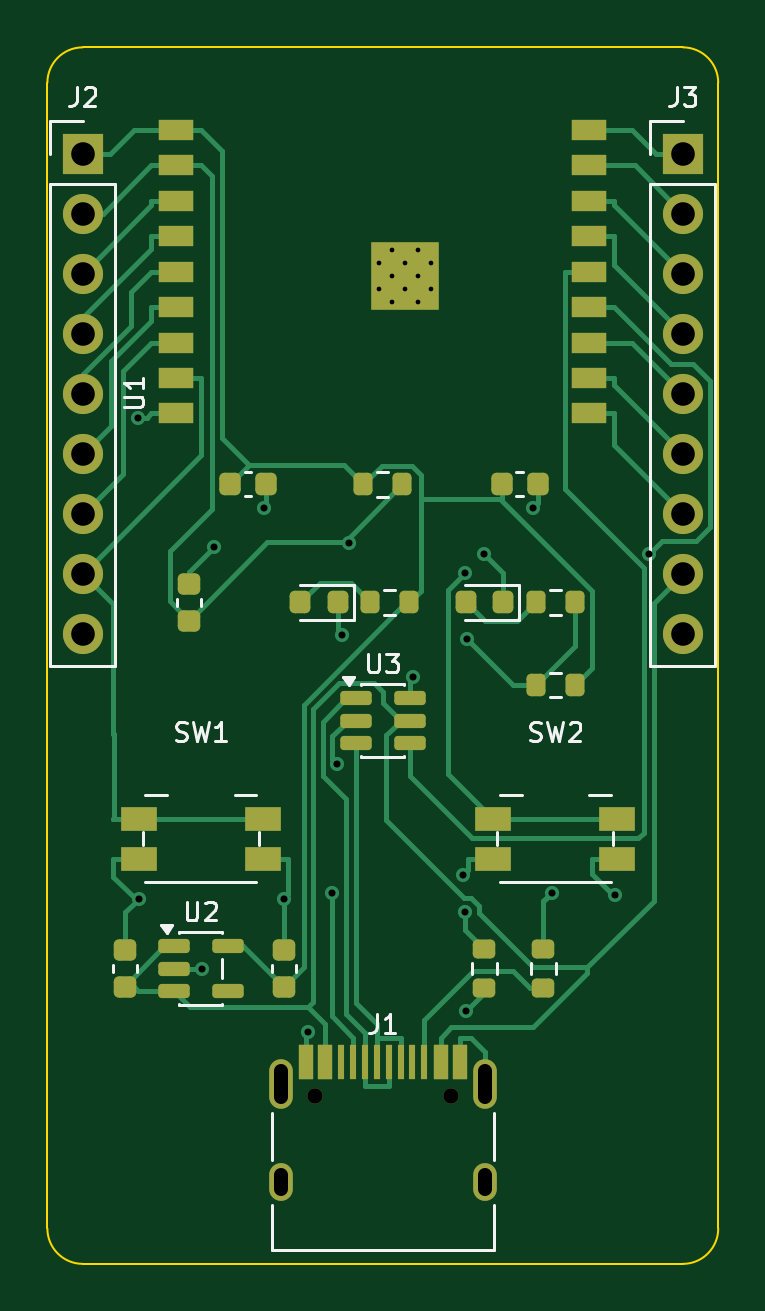
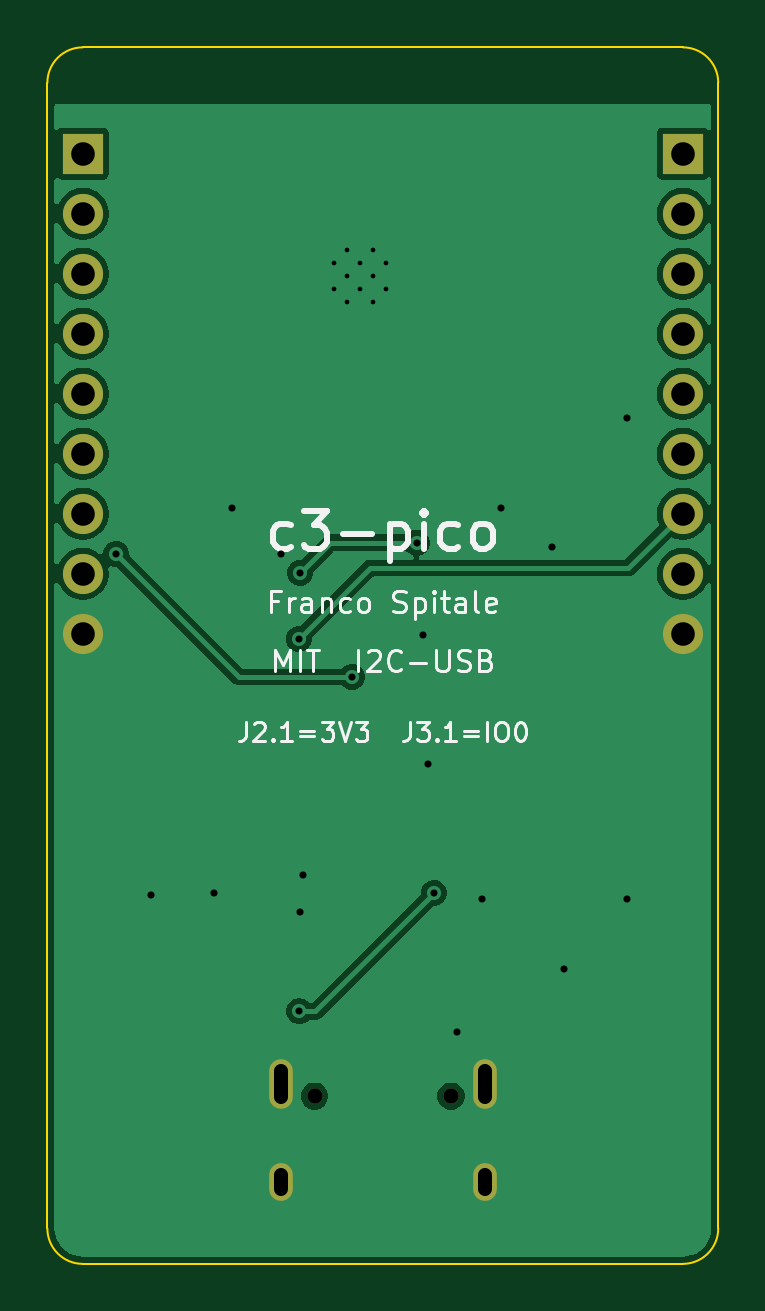
Circuit board: 10 layer files. Board 28.4 x 51.5 mm.
- bottom_copper: c3-pico-B_Cu.gbl (44248 bytes)
- bottom_mask: c3-pico-B_Mask.gbs (1296 bytes)
- paste: c3-pico-B_Paste.gbp (449 bytes)
- bottom_silk: c3-pico-B_Silkscreen.gbo (22131 bytes)
- outline: c3-pico-Edge_Cuts.gm1 (993 bytes)
- top_copper: c3-pico-F_Cu.gtl (22115 bytes)
- top_mask: c3-pico-F_Mask.gts (5459 bytes)
- paste: c3-pico-F_Paste.gtp (4496 bytes)
- top_silk: c3-pico-F_Silkscreen.gto (17982 bytes)
- drill: c3-pico.drl (1582 bytes)

=== bottom_copper: c3-pico-B_Cu.gbl (44248 bytes, source omitted) ===
=== bottom_mask: c3-pico-B_Mask.gbs ===
%TF.GenerationSoftware,KiCad,Pcbnew,9.0.7*%
%TF.CreationDate,2026-07-15T11:03:38-03:00*%
%TF.ProjectId,c3-pico,63332d70-6963-46f2-9e6b-696361645f70,1.0*%
%TF.SameCoordinates,Original*%
%TF.FileFunction,Soldermask,Bot*%
%TF.FilePolarity,Negative*%
%FSLAX46Y46*%
G04 Gerber Fmt 4.6, Leading zero omitted, Abs format (unit mm)*
G04 Created by KiCad (PCBNEW 9.0.7) date 2026-07-15 11:03:38*
%MOMM*%
%LPD*%
G01*
G04 APERTURE LIST*
%ADD10R,1.700000X1.700000*%
%ADD11C,1.700000*%
%ADD12C,0.650000*%
%ADD13O,1.000000X2.100000*%
%ADD14O,1.000000X1.600000*%
G04 APERTURE END LIST*
D10*
%TO.C,J3*%
X125400000Y-111000000D03*
D11*
X125400000Y-113540000D03*
X125400000Y-116080000D03*
X125400000Y-118620000D03*
X125400000Y-121160000D03*
X125400000Y-123700000D03*
X125400000Y-126240000D03*
X125400000Y-128780000D03*
X125400000Y-131320000D03*
%TD*%
D12*
%TO.C,J1*%
X109810000Y-150900000D03*
X115590000Y-150900000D03*
D13*
X108380000Y-150370000D03*
D14*
X108380000Y-154550000D03*
D13*
X117020000Y-150370000D03*
D14*
X117020000Y-154550000D03*
%TD*%
D10*
%TO.C,J2*%
X100000000Y-111000000D03*
D11*
X100000000Y-113540000D03*
X100000000Y-116080000D03*
X100000000Y-118620000D03*
X100000000Y-121160000D03*
X100000000Y-123700000D03*
X100000000Y-126240000D03*
X100000000Y-128780000D03*
X100000000Y-131320000D03*
%TD*%
M02*

=== paste: c3-pico-B_Paste.gbp ===
%TF.GenerationSoftware,KiCad,Pcbnew,9.0.7*%
%TF.CreationDate,2026-07-15T11:03:37-03:00*%
%TF.ProjectId,c3-pico,63332d70-6963-46f2-9e6b-696361645f70,1.0*%
%TF.SameCoordinates,Original*%
%TF.FileFunction,Paste,Bot*%
%TF.FilePolarity,Positive*%
%FSLAX46Y46*%
G04 Gerber Fmt 4.6, Leading zero omitted, Abs format (unit mm)*
G04 Created by KiCad (PCBNEW 9.0.7) date 2026-07-15 11:03:37*
%MOMM*%
%LPD*%
G01*
G04 APERTURE LIST*
G04 APERTURE END LIST*
M02*

=== bottom_silk: c3-pico-B_Silkscreen.gbo (22131 bytes, source omitted) ===
=== outline: c3-pico-Edge_Cuts.gm1 ===
%TF.GenerationSoftware,KiCad,Pcbnew,9.0.7*%
%TF.CreationDate,2026-07-15T11:03:38-03:00*%
%TF.ProjectId,c3-pico,63332d70-6963-46f2-9e6b-696361645f70,1.0*%
%TF.SameCoordinates,Original*%
%TF.FileFunction,Profile,NP*%
%FSLAX46Y46*%
G04 Gerber Fmt 4.6, Leading zero omitted, Abs format (unit mm)*
G04 Created by KiCad (PCBNEW 9.0.7) date 2026-07-15 11:03:38*
%MOMM*%
%LPD*%
G01*
G04 APERTURE LIST*
%TA.AperFunction,Profile*%
%ADD10C,0.100000*%
%TD*%
G04 APERTURE END LIST*
D10*
X125400000Y-106500000D02*
G75*
G02*
X126900000Y-108000000I0J-1500000D01*
G01*
X125400000Y-158000000D02*
X100000000Y-158000000D01*
X98500000Y-108000000D02*
G75*
G02*
X100000000Y-106500000I1500000J0D01*
G01*
X100000000Y-106500000D02*
X125400000Y-106500000D01*
X126900000Y-108000000D02*
X126900000Y-156500000D01*
X98500000Y-156500000D02*
X98500000Y-108000000D01*
X126900000Y-156500000D02*
G75*
G02*
X125400000Y-158000000I-1500000J0D01*
G01*
X100000000Y-158000000D02*
G75*
G02*
X98500000Y-156500000I0J1500000D01*
G01*
M02*

=== top_copper: c3-pico-F_Cu.gtl (22115 bytes, source omitted) ===
=== top_mask: c3-pico-F_Mask.gts ===
%TF.GenerationSoftware,KiCad,Pcbnew,9.0.7*%
%TF.CreationDate,2026-07-15T11:03:38-03:00*%
%TF.ProjectId,c3-pico,63332d70-6963-46f2-9e6b-696361645f70,1.0*%
%TF.SameCoordinates,Original*%
%TF.FileFunction,Soldermask,Top*%
%TF.FilePolarity,Negative*%
%FSLAX46Y46*%
G04 Gerber Fmt 4.6, Leading zero omitted, Abs format (unit mm)*
G04 Created by KiCad (PCBNEW 9.0.7) date 2026-07-15 11:03:38*
%MOMM*%
%LPD*%
G01*
G04 APERTURE LIST*
G04 Aperture macros list*
%AMRoundRect*
0 Rectangle with rounded corners*
0 $1 Rounding radius*
0 $2 $3 $4 $5 $6 $7 $8 $9 X,Y pos of 4 corners*
0 Add a 4 corners polygon primitive as box body*
4,1,4,$2,$3,$4,$5,$6,$7,$8,$9,$2,$3,0*
0 Add four circle primitives for the rounded corners*
1,1,$1+$1,$2,$3*
1,1,$1+$1,$4,$5*
1,1,$1+$1,$6,$7*
1,1,$1+$1,$8,$9*
0 Add four rect primitives between the rounded corners*
20,1,$1+$1,$2,$3,$4,$5,0*
20,1,$1+$1,$4,$5,$6,$7,0*
20,1,$1+$1,$6,$7,$8,$9,0*
20,1,$1+$1,$8,$9,$2,$3,0*%
G04 Aperture macros list end*
%ADD10RoundRect,0.200000X-0.200000X-0.275000X0.200000X-0.275000X0.200000X0.275000X-0.200000X0.275000X0*%
%ADD11RoundRect,0.200000X0.275000X-0.200000X0.275000X0.200000X-0.275000X0.200000X-0.275000X-0.200000X0*%
%ADD12R,1.550000X1.000000*%
%ADD13R,1.700000X1.700000*%
%ADD14C,1.700000*%
%ADD15RoundRect,0.150000X-0.512500X-0.150000X0.512500X-0.150000X0.512500X0.150000X-0.512500X0.150000X0*%
%ADD16RoundRect,0.218750X0.218750X0.256250X-0.218750X0.256250X-0.218750X-0.256250X0.218750X-0.256250X0*%
%ADD17RoundRect,0.225000X-0.225000X-0.250000X0.225000X-0.250000X0.225000X0.250000X-0.225000X0.250000X0*%
%ADD18RoundRect,0.225000X0.250000X-0.225000X0.250000X0.225000X-0.250000X0.225000X-0.250000X-0.225000X0*%
%ADD19C,0.650000*%
%ADD20R,0.600000X1.450000*%
%ADD21R,0.300000X1.450000*%
%ADD22O,1.000000X2.100000*%
%ADD23O,1.000000X1.600000*%
%ADD24R,1.500000X0.900000*%
%ADD25C,0.600000*%
%ADD26R,2.900000X2.900000*%
G04 APERTURE END LIST*
D10*
%TO.C,R1*%
X111875000Y-125000000D03*
X113525000Y-125000000D03*
%TD*%
D11*
%TO.C,R4*%
X119500000Y-146325000D03*
X119500000Y-144675000D03*
%TD*%
D12*
%TO.C,SW1*%
X102375000Y-139150000D03*
X107625000Y-139150000D03*
X102375000Y-140850000D03*
X107625000Y-140850000D03*
%TD*%
D13*
%TO.C,J3*%
X125400000Y-111000000D03*
D14*
X125400000Y-113540000D03*
X125400000Y-116080000D03*
X125400000Y-118620000D03*
X125400000Y-121160000D03*
X125400000Y-123700000D03*
X125400000Y-126240000D03*
X125400000Y-128780000D03*
X125400000Y-131320000D03*
%TD*%
D15*
%TO.C,U2*%
X103862500Y-144550000D03*
X103862500Y-145500000D03*
X103862500Y-146450000D03*
X106137500Y-146450000D03*
X106137500Y-144550000D03*
%TD*%
D16*
%TO.C,LED1*%
X110787500Y-130000000D03*
X109212500Y-130000000D03*
%TD*%
D11*
%TO.C,R3*%
X117000000Y-146325000D03*
X117000000Y-144675000D03*
%TD*%
D17*
%TO.C,C1*%
X117725000Y-125000000D03*
X119275000Y-125000000D03*
%TD*%
D18*
%TO.C,C3*%
X104500000Y-130775000D03*
X104500000Y-129225000D03*
%TD*%
D19*
%TO.C,J1*%
X109810000Y-150900000D03*
X115590000Y-150900000D03*
D20*
X109450000Y-149455000D03*
X110250000Y-149455000D03*
D21*
X111450000Y-149455000D03*
X112450000Y-149455000D03*
X112950000Y-149455000D03*
X113950000Y-149455000D03*
D20*
X115150000Y-149455000D03*
X115950000Y-149455000D03*
X115950000Y-149455000D03*
X115150000Y-149455000D03*
D21*
X114450000Y-149455000D03*
X113450000Y-149455000D03*
X111950000Y-149455000D03*
X110950000Y-149455000D03*
D20*
X110250000Y-149455000D03*
X109450000Y-149455000D03*
D22*
X108380000Y-150370000D03*
D23*
X108380000Y-154550000D03*
D22*
X117020000Y-150370000D03*
D23*
X117020000Y-154550000D03*
%TD*%
D18*
%TO.C,C4*%
X101800000Y-146275000D03*
X101800000Y-144725000D03*
%TD*%
D17*
%TO.C,C2*%
X106225000Y-125000000D03*
X107775000Y-125000000D03*
%TD*%
D13*
%TO.C,J2*%
X100000000Y-111000000D03*
D14*
X100000000Y-113540000D03*
X100000000Y-116080000D03*
X100000000Y-118620000D03*
X100000000Y-121160000D03*
X100000000Y-123700000D03*
X100000000Y-126240000D03*
X100000000Y-128780000D03*
X100000000Y-131320000D03*
%TD*%
D16*
%TO.C,LED2*%
X117787500Y-130000000D03*
X116212500Y-130000000D03*
%TD*%
D10*
%TO.C,R6*%
X119175000Y-130000000D03*
X120825000Y-130000000D03*
%TD*%
%TO.C,R7*%
X119175000Y-133500000D03*
X120825000Y-133500000D03*
%TD*%
D18*
%TO.C,C5*%
X108500000Y-146275000D03*
X108500000Y-144725000D03*
%TD*%
D15*
%TO.C,U3*%
X111562500Y-134050000D03*
X111562500Y-135000000D03*
X111562500Y-135950000D03*
X113837500Y-135950000D03*
X113837500Y-135000000D03*
X113837500Y-134050000D03*
%TD*%
D10*
%TO.C,R5*%
X112175000Y-130000000D03*
X113825000Y-130000000D03*
%TD*%
D12*
%TO.C,SW2*%
X117375000Y-139150000D03*
X122625000Y-139150000D03*
X117375000Y-140850000D03*
X122625000Y-140850000D03*
%TD*%
D24*
%TO.C,U1*%
X103950000Y-110000000D03*
X103950000Y-111500000D03*
X103950000Y-113000000D03*
X103950000Y-114500000D03*
X103950000Y-116000000D03*
X103950000Y-117500000D03*
X103950000Y-119000000D03*
X103950000Y-120500000D03*
X103950000Y-122000000D03*
X121450000Y-122000000D03*
X121450000Y-120500000D03*
X121450000Y-119000000D03*
X121450000Y-117500000D03*
X121450000Y-116000000D03*
X121450000Y-114500000D03*
X121450000Y-113000000D03*
X121450000Y-111500000D03*
X121450000Y-110000000D03*
D25*
X112560000Y-115650000D03*
X112560000Y-116750000D03*
X113110000Y-115100000D03*
X113110000Y-116200000D03*
X113110000Y-117300000D03*
X113660000Y-115650000D03*
D26*
X113660000Y-116200000D03*
D25*
X113660000Y-116750000D03*
X114210000Y-115100000D03*
X114210000Y-116200000D03*
X114210000Y-117300000D03*
X114760000Y-115650000D03*
X114760000Y-116750000D03*
%TD*%
M02*

=== paste: c3-pico-F_Paste.gtp ===
%TF.GenerationSoftware,KiCad,Pcbnew,9.0.7*%
%TF.CreationDate,2026-07-15T11:03:37-03:00*%
%TF.ProjectId,c3-pico,63332d70-6963-46f2-9e6b-696361645f70,1.0*%
%TF.SameCoordinates,Original*%
%TF.FileFunction,Paste,Top*%
%TF.FilePolarity,Positive*%
%FSLAX46Y46*%
G04 Gerber Fmt 4.6, Leading zero omitted, Abs format (unit mm)*
G04 Created by KiCad (PCBNEW 9.0.7) date 2026-07-15 11:03:37*
%MOMM*%
%LPD*%
G01*
G04 APERTURE LIST*
G04 Aperture macros list*
%AMRoundRect*
0 Rectangle with rounded corners*
0 $1 Rounding radius*
0 $2 $3 $4 $5 $6 $7 $8 $9 X,Y pos of 4 corners*
0 Add a 4 corners polygon primitive as box body*
4,1,4,$2,$3,$4,$5,$6,$7,$8,$9,$2,$3,0*
0 Add four circle primitives for the rounded corners*
1,1,$1+$1,$2,$3*
1,1,$1+$1,$4,$5*
1,1,$1+$1,$6,$7*
1,1,$1+$1,$8,$9*
0 Add four rect primitives between the rounded corners*
20,1,$1+$1,$2,$3,$4,$5,0*
20,1,$1+$1,$4,$5,$6,$7,0*
20,1,$1+$1,$6,$7,$8,$9,0*
20,1,$1+$1,$8,$9,$2,$3,0*%
G04 Aperture macros list end*
%ADD10RoundRect,0.200000X-0.200000X-0.275000X0.200000X-0.275000X0.200000X0.275000X-0.200000X0.275000X0*%
%ADD11RoundRect,0.200000X0.275000X-0.200000X0.275000X0.200000X-0.275000X0.200000X-0.275000X-0.200000X0*%
%ADD12R,1.550000X1.000000*%
%ADD13RoundRect,0.150000X-0.512500X-0.150000X0.512500X-0.150000X0.512500X0.150000X-0.512500X0.150000X0*%
%ADD14RoundRect,0.218750X0.218750X0.256250X-0.218750X0.256250X-0.218750X-0.256250X0.218750X-0.256250X0*%
%ADD15RoundRect,0.225000X-0.225000X-0.250000X0.225000X-0.250000X0.225000X0.250000X-0.225000X0.250000X0*%
%ADD16RoundRect,0.225000X0.250000X-0.225000X0.250000X0.225000X-0.250000X0.225000X-0.250000X-0.225000X0*%
%ADD17R,0.600000X1.450000*%
%ADD18R,0.300000X1.450000*%
%ADD19R,0.700000X0.700000*%
%ADD20R,1.500000X0.900000*%
G04 APERTURE END LIST*
D10*
%TO.C,R1*%
X111875000Y-125000000D03*
X113525000Y-125000000D03*
%TD*%
D11*
%TO.C,R4*%
X119500000Y-146325000D03*
X119500000Y-144675000D03*
%TD*%
D12*
%TO.C,SW1*%
X102375000Y-139150000D03*
X107625000Y-139150000D03*
X102375000Y-140850000D03*
X107625000Y-140850000D03*
%TD*%
D13*
%TO.C,U2*%
X103862500Y-144550000D03*
X103862500Y-145500000D03*
X103862500Y-146450000D03*
X106137500Y-146450000D03*
X106137500Y-144550000D03*
%TD*%
D14*
%TO.C,LED1*%
X110787500Y-130000000D03*
X109212500Y-130000000D03*
%TD*%
D11*
%TO.C,R3*%
X117000000Y-146325000D03*
X117000000Y-144675000D03*
%TD*%
D15*
%TO.C,C1*%
X117725000Y-125000000D03*
X119275000Y-125000000D03*
%TD*%
D16*
%TO.C,C3*%
X104500000Y-130775000D03*
X104500000Y-129225000D03*
%TD*%
D17*
%TO.C,J1*%
X109450000Y-149455000D03*
X110250000Y-149455000D03*
D18*
X111450000Y-149455000D03*
X112450000Y-149455000D03*
X112950000Y-149455000D03*
X113950000Y-149455000D03*
D17*
X115150000Y-149455000D03*
X115950000Y-149455000D03*
X115950000Y-149455000D03*
X115150000Y-149455000D03*
D18*
X114450000Y-149455000D03*
X113450000Y-149455000D03*
X111950000Y-149455000D03*
X110950000Y-149455000D03*
D17*
X110250000Y-149455000D03*
X109450000Y-149455000D03*
%TD*%
D16*
%TO.C,C4*%
X101800000Y-146275000D03*
X101800000Y-144725000D03*
%TD*%
D15*
%TO.C,C2*%
X106225000Y-125000000D03*
X107775000Y-125000000D03*
%TD*%
D14*
%TO.C,LED2*%
X117787500Y-130000000D03*
X116212500Y-130000000D03*
%TD*%
D10*
%TO.C,R6*%
X119175000Y-130000000D03*
X120825000Y-130000000D03*
%TD*%
%TO.C,R7*%
X119175000Y-133500000D03*
X120825000Y-133500000D03*
%TD*%
D16*
%TO.C,C5*%
X108500000Y-146275000D03*
X108500000Y-144725000D03*
%TD*%
D13*
%TO.C,U3*%
X111562500Y-134050000D03*
X111562500Y-135000000D03*
X111562500Y-135950000D03*
X113837500Y-135950000D03*
X113837500Y-135000000D03*
X113837500Y-134050000D03*
%TD*%
D10*
%TO.C,R5*%
X112175000Y-130000000D03*
X113825000Y-130000000D03*
%TD*%
D12*
%TO.C,SW2*%
X117375000Y-139150000D03*
X122625000Y-139150000D03*
X117375000Y-140850000D03*
X122625000Y-140850000D03*
%TD*%
D19*
%TO.C,U1*%
X112560000Y-115100000D03*
X112560000Y-116200000D03*
X112560000Y-117300000D03*
X113660000Y-115100000D03*
X113660000Y-116200000D03*
X113660000Y-117300000D03*
X114760000Y-115100000D03*
X114760000Y-116200000D03*
X114760000Y-117300000D03*
D20*
X103950000Y-110000000D03*
X103950000Y-111500000D03*
X103950000Y-113000000D03*
X103950000Y-114500000D03*
X103950000Y-116000000D03*
X103950000Y-117500000D03*
X103950000Y-119000000D03*
X103950000Y-120500000D03*
X103950000Y-122000000D03*
X121450000Y-122000000D03*
X121450000Y-120500000D03*
X121450000Y-119000000D03*
X121450000Y-117500000D03*
X121450000Y-116000000D03*
X121450000Y-114500000D03*
X121450000Y-113000000D03*
X121450000Y-111500000D03*
X121450000Y-110000000D03*
%TD*%
M02*

=== top_silk: c3-pico-F_Silkscreen.gto (17982 bytes, source omitted) ===
=== drill: c3-pico.drl ===
M48
; DRILL file {KiCad 9.0.7} date 2026-07-15T11:03:38-0300
; FORMAT={-:-/ absolute / metric / decimal}
; #@! TF.CreationDate,2026-07-15T11:03:38-03:00
; #@! TF.GenerationSoftware,Kicad,Pcbnew,9.0.7
; #@! TF.FileFunction,MixedPlating,1,2
FMAT,2
METRIC
; #@! TA.AperFunction,Plated,PTH,ComponentDrill
T1C0.200
; #@! TA.AperFunction,Plated,PTH,ViaDrill
T2C0.300
; #@! TA.AperFunction,Plated,PTH,ComponentDrill
T3C0.600
; #@! TA.AperFunction,Plated,PTH,ComponentDrill
T4C1.000
; #@! TA.AperFunction,NonPlated,NPTH,ComponentDrill
T5C0.650
%
G90
G05
T1
X112.56Y-115.65
X112.56Y-116.75
X113.11Y-115.1
X113.11Y-116.2
X113.11Y-117.3
X113.66Y-115.65
X113.66Y-116.75
X114.21Y-115.1
X114.21Y-116.2
X114.21Y-117.3
X114.76Y-115.65
X114.76Y-116.75
T2
X102.346Y-122.197
X102.375Y-142.544
X105.044Y-145.5
X105.55Y-127.639
X107.687Y-125.99
X108.5Y-142.544
X109.54Y-148.175
X110.547Y-142.302
X110.771Y-136.837
X110.987Y-131.362
X111.27Y-127.473
X113.996Y-133.15
X116.08Y-141.555
X116.186Y-143.113
X116.191Y-128.743
X116.236Y-147.305
X116.258Y-131.548
X116.99Y-127.941
X119.073Y-125.99
X119.85Y-142.302
X122.532Y-142.399
X123.989Y-127.941
T4
X100.0Y-111.0
X100.0Y-113.54
X100.0Y-116.08
X100.0Y-118.62
X100.0Y-121.16
X100.0Y-123.7
X100.0Y-126.24
X100.0Y-128.78
X100.0Y-131.32
X125.4Y-111.0
X125.4Y-113.54
X125.4Y-116.08
X125.4Y-118.62
X125.4Y-121.16
X125.4Y-123.7
X125.4Y-126.24
X125.4Y-128.78
X125.4Y-131.32
T5
X109.81Y-150.9
X115.59Y-150.9
T3
X108.38Y-149.82G85X108.38Y-150.92
G05
X108.38Y-154.25G85X108.38Y-154.85
G05
X117.02Y-149.82G85X117.02Y-150.92
G05
X117.02Y-154.25G85X117.02Y-154.85
G05
M30
